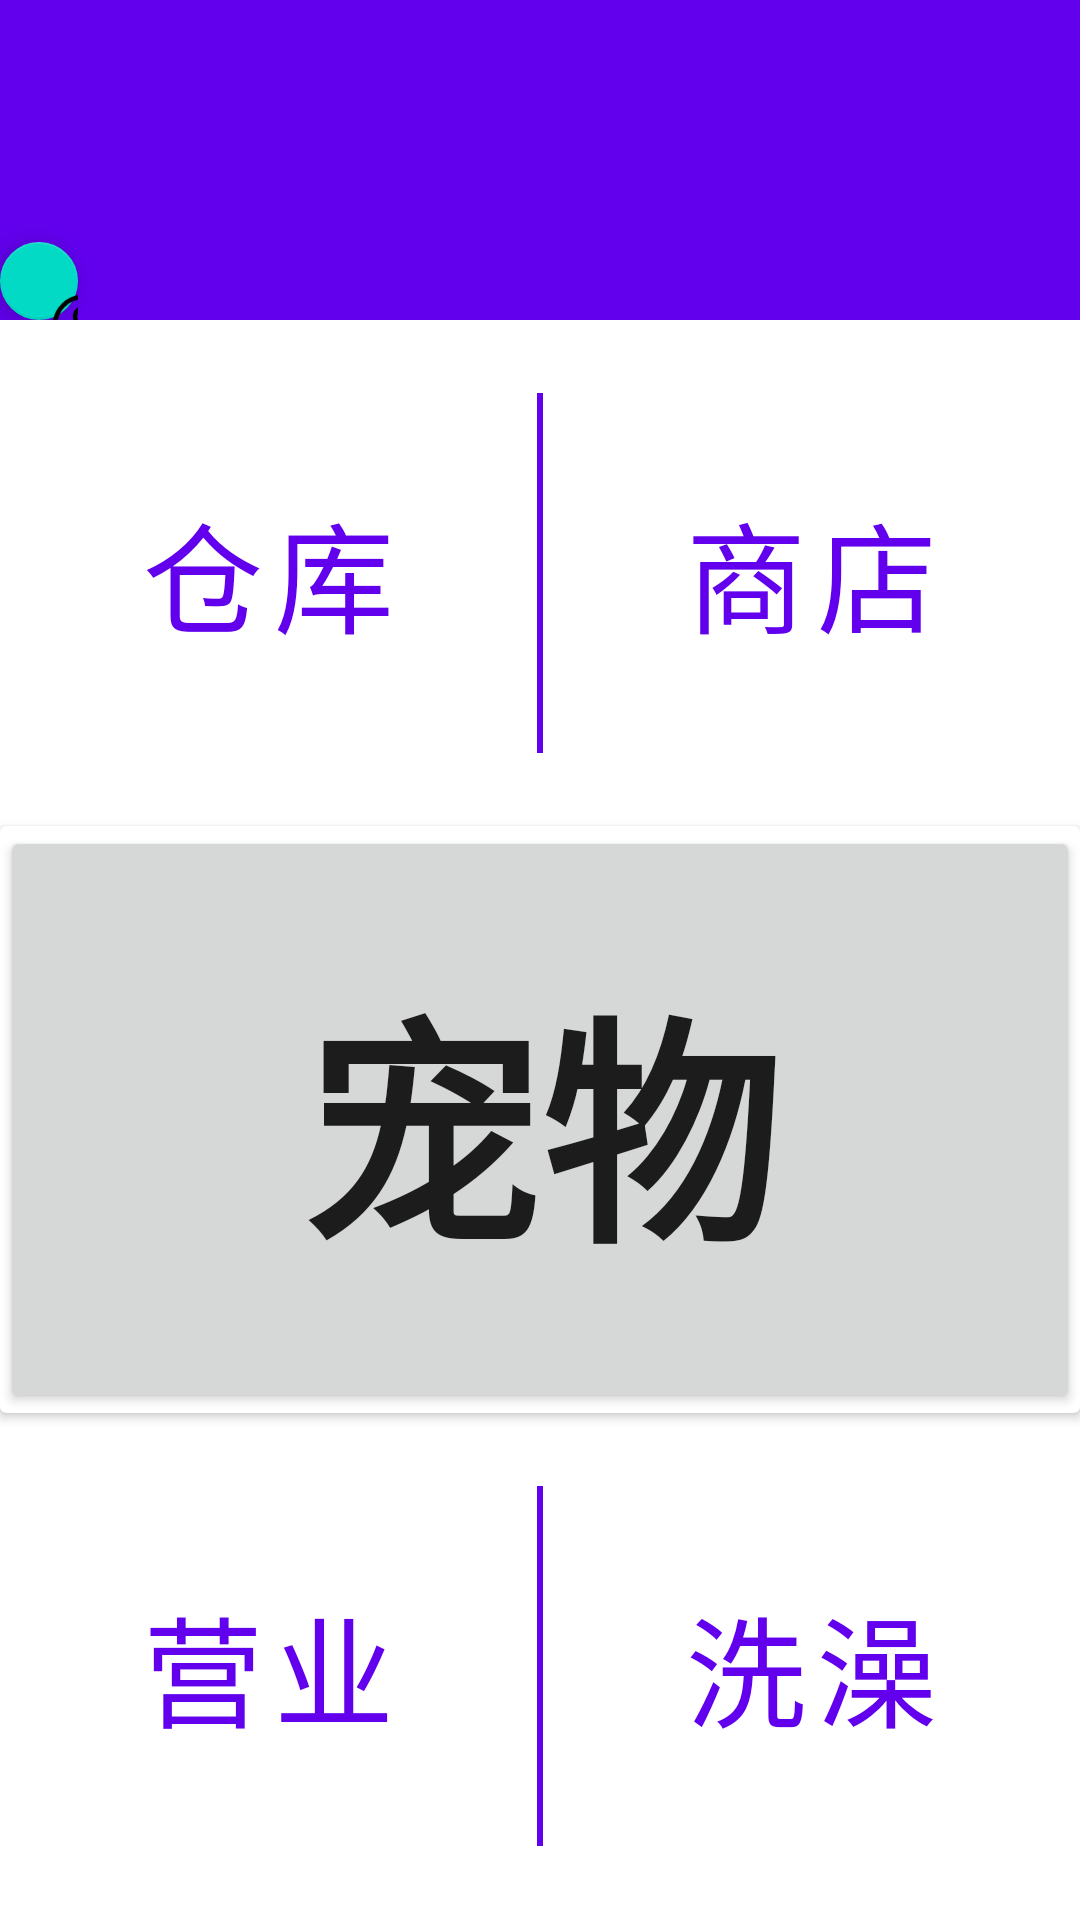

This screen was rendered from an Android layout file. Write that file and the resources it references.
<!-- AndroidManifest.xml: application theme Theme.PetsCoffee -->
<!-- res/layout/activity_coffee_shop.xml -->
<?xml version="1.0" encoding="utf-8"?>
<androidx.drawerlayout.widget.DrawerLayout xmlns:android="http://schemas.android.com/apk/res/android"
    xmlns:app="http://schemas.android.com/apk/res-auto"
    android:id="@+id/coffeePage_DrawerLayout"
    android:layout_width="match_parent"
    android:layout_height="match_parent"
    android:fitsSystemWindows="true">

    <LinearLayout xmlns:android="http://schemas.android.com/apk/res/android"
        xmlns:app="http://schemas.android.com/apk/res-auto"
        xmlns:tools="http://schemas.android.com/tools"
        android:layout_width="match_parent"
        android:layout_height="match_parent"
        android:fitsSystemWindows="true"
        android:orientation="vertical"
        tools:context=".activities.CoffeeShopActivity">

        <LinearLayout
            android:layout_width="match_parent"
            android:layout_height="0dp"
            android:layout_weight="1"
            android:background="@color/purple_500"
            android:fitsSystemWindows="true"
            android:orientation="vertical">

            <TextView
                android:id="@+id/coffeePage_time"
                android:layout_width="match_parent"
                android:layout_height="wrap_content"
                android:gravity="center_horizontal"
                android:textColor="@color/white"
                android:textSize="30sp" />

            <TextView
                android:id="@+id/coffeePage_money"
                android:layout_width="match_parent"
                android:layout_height="wrap_content"
                android:gravity="center_horizontal"
                android:textColor="@color/white"
                android:textSize="30sp" />
            <com.google.android.material.floatingactionbutton.FloatingActionButton
                android:id="@+id/coffeePage_floating"
                android:layout_width="wrap_content"
                android:layout_height="wrap_content"
                android:layout_gravity="start"
                android:src="@drawable/user"/>

        </LinearLayout>

        <LinearLayout
            android:layout_width="match_parent"
            android:layout_height="0dp"
            android:layout_weight="5"
            android:orientation="vertical">

            <LinearLayout
                android:layout_width="match_parent"
                android:layout_height="wrap_content"
                android:layout_weight="1">

                <Button
                    android:id="@+id/coffeePage_bag"
                    style="?android:attr/buttonBarButtonStyle"
                    android:layout_width="0dp"
                    android:layout_height="match_parent"
                    android:layout_weight="1"
                    android:text="仓库"
                    android:textSize="40dp" />

                <View
                    android:layout_width="2dp"
                    android:layout_height="120dp"
                    android:layout_gravity="center"
                    android:background="@color/purple_500" />

                <Button
                    android:id="@+id/coffeePage_shop"
                    style="?android:attr/buttonBarButtonStyle"
                    android:layout_width="0dp"
                    android:layout_height="match_parent"
                    android:layout_weight="1"
                    android:text="商店"
                    android:textSize="40dp" />
            </LinearLayout>

            <androidx.cardview.widget.CardView
                android:layout_width="match_parent"
                android:layout_height="0dp"
                android:layout_weight="4">
                <Button
                    android:id="@+id/coffeePage_pets"
                    android:layout_width="match_parent"
                    android:layout_height="match_parent"
                    android:layout_gravity="center"
                    android:text="宠物"
                    android:textSize="80dp"
                    android:textStyle="bold" />

            </androidx.cardview.widget.CardView>

            <LinearLayout
                android:layout_width="match_parent"
                android:layout_height="wrap_content"
                android:layout_weight="1">

                <Button
                    android:id="@+id/coffeePage_work"
                    style="?android:attr/buttonBarButtonStyle"
                    android:layout_width="0dp"
                    android:layout_height="match_parent"
                    android:layout_weight="1"
                    android:text="营业"
                    android:textSize="40dp" />

                <View
                    android:layout_width="2dp"
                    android:layout_height="120dp"
                    android:layout_gravity="center"
                    android:background="@color/purple_500" />

                <Button
                    android:id="@+id/coffeePage_wash"
                    style="?android:attr/buttonBarButtonStyle"
                    android:layout_width="0dp"
                    android:layout_height="match_parent"
                    android:layout_weight="1"
                    android:text="洗澡"
                    android:textSize="40dp" />
            </LinearLayout>
        </LinearLayout>
    </LinearLayout>
    <com.google.android.material.navigation.NavigationView
        android:id="@+id/coffeePage_navigationView"
        android:layout_width="match_parent"
        android:layout_height="match_parent"
        app:menu="@menu/user_menu"
        android:layout_gravity="start"/>
</androidx.drawerlayout.widget.DrawerLayout>
<!-- resources referenced by this layout -->
<resources>
  <!-- drawable user: png bitmap (drawable, 4370 bytes) -->
  <style name="Theme.PetsCoffee" parent="Theme.MaterialComponents.DayNight.NoActionBar">
          
          <item name="colorPrimary">@color/purple_500</item>
          <item name="colorPrimaryVariant">@color/purple_700</item>
          <item name="colorOnPrimary">@color/white</item>
          
          <item name="colorSecondary">@color/teal_200</item>
          <item name="colorSecondaryVariant">@color/teal_700</item>
          <item name="colorOnSecondary">@color/black</item>
          
          <item name="android:statusBarColor">@android:color/transparent</item>
          
      </style>
  <!-- not gathered from this repository: default colours our renderer supplied (Android Studio template values) -->
  <color name="purple_500">#FF6200EE</color>
  <color name="purple_700">#FF3700B3</color>
  <color name="teal_200">#FF03DAC5</color>
  <color name="teal_700">#FF018786</color>
  <color name="black">#FF000000</color>
  <color name="white">#FFFFFFFF</color>
</resources>
